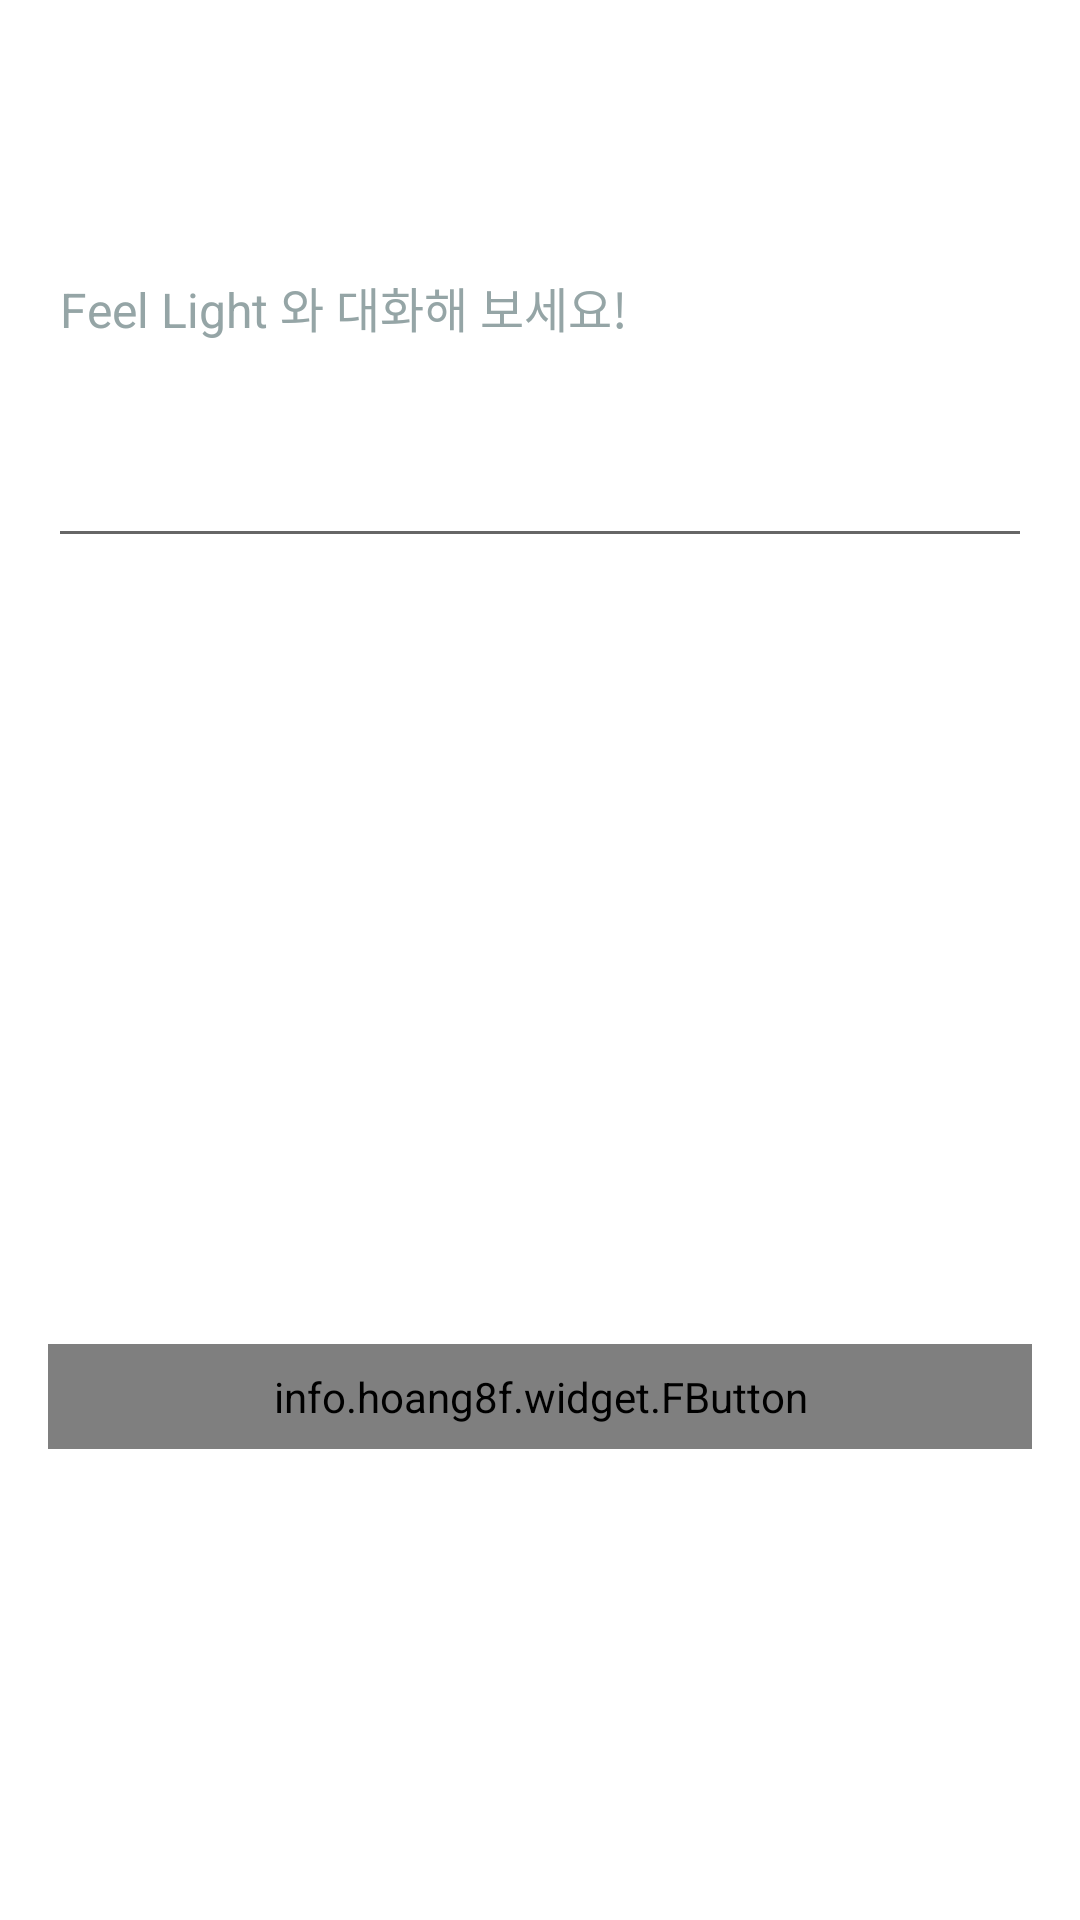

Produce the Android XML layout that renders to this screen, including the resource entries it uses.
<!-- AndroidManifest.xml: application theme AppTheme -->
<!-- res/layout/fragment_sentiment.xml -->
<RelativeLayout xmlns:android="http://schemas.android.com/apk/res/android"
    xmlns:fbutton="http://schemas.android.com/apk/res-auto"
    xmlns:tools="http://schemas.android.com/tools"
    android:id="@+id/back_ground_color_sentiment"
    android:layout_width="match_parent"
    android:layout_height="match_parent"
    android:background="@android:color/background_light"
    android:paddingBottom="@dimen/activity_vertical_margin"
    android:paddingLeft="@dimen/activity_horizontal_margin"
    android:paddingRight="@dimen/activity_horizontal_margin"
    android:paddingTop="@dimen/activity_vertical_margin"
    tools:context="com.wonjuna.feel_light.MainActivity$PlaceholderFragment">

    <LinearLayout
        android:id="@+id/linearLayout"
        android:layout_width="match_parent"
        android:layout_height="wrap_content"
        android:layout_alignParentLeft="true"
        android:layout_alignParentStart="true"
        android:layout_alignParentTop="true"
        android:orientation="vertical">

        <EditText
            android:id="@+id/editText"
            android:layout_width="match_parent"
            android:layout_height="170dp"
            android:layout_alignParentTop="true"
            android:layout_centerHorizontal="true"
            android:colorControlActivated="@color/fbutton_color_concrete"
            android:ems="10"
            android:hint="Feel Light 와 대화해 보세요!"
            android:shadowColor="@color/fbutton_color_concrete"
            android:textColor="@color/fbutton_color_concrete"
            android:textColorHighlight="@color/fbutton_color_concrete"
            android:textColorHint="@color/fbutton_color_concrete"
            android:textColorLink="@color/fbutton_color_concrete"
            android:textCursorDrawable="@null"
            android:textSize="16sp"
            tools:shadowColor="@color/fbutton_color_concrete" />

        <android.support.constraint.ConstraintLayout
            android:layout_width="match_parent"
            android:layout_height="250dp">

            <ImageView
                android:id="@+id/img_icon"
                android:layout_width="250dp"
                android:layout_height="131dp"
                android:layout_alignRight="@+id/img_text"
                android:layout_alignTop="@+id/img_text"
                android:layout_marginBottom="8dp"
                android:layout_marginLeft="8dp"
                android:layout_marginRight="8dp"
                android:layout_marginTop="8dp"
                fbutton:layout_constraintBottom_toBottomOf="parent"
                fbutton:layout_constraintLeft_toLeftOf="parent"
                fbutton:layout_constraintRight_toRightOf="parent"
                fbutton:layout_constraintTop_toTopOf="parent"
                fbutton:layout_constraintVertical_bias="0.0"
                fbutton:srcCompat="@drawable/text_box" />

            <ImageView
                android:id="@+id/img_text"
                android:layout_width="169dp"
                android:layout_height="157dp"
                android:layout_alignParentEnd="true"
                android:layout_alignParentRight="true"
                android:layout_alignParentTop="true"
                android:layout_marginBottom="8dp"
                android:layout_marginLeft="8dp"
                android:layout_marginRight="8dp"
                android:layout_marginTop="8dp"
                fbutton:layout_constraintBottom_toBottomOf="parent"
                fbutton:layout_constraintHorizontal_bias="0.502"
                fbutton:layout_constraintLeft_toLeftOf="parent"
                fbutton:layout_constraintRight_toRightOf="parent"
                fbutton:layout_constraintTop_toTopOf="parent"
                fbutton:layout_constraintVertical_bias="1.0"
                fbutton:srcCompat="@drawable/default_heart" />

            <TextView
                android:id="@+id/reple_text_box"
                android:layout_width="wrap_content"
                android:layout_height="wrap_content"
                android:layout_marginBottom="8dp"
                android:layout_marginLeft="8dp"
                android:layout_marginRight="8dp"
                android:layout_marginTop="8dp"
                fbutton:layout_constraintBottom_toBottomOf="parent"
                fbutton:layout_constraintLeft_toLeftOf="parent"
                fbutton:layout_constraintRight_toRightOf="parent"
                fbutton:layout_constraintTop_toTopOf="parent"
                fbutton:layout_constraintVertical_bias="0.285" />
        </android.support.constraint.ConstraintLayout>

        <info.hoang8f.widget.FButton
            android:id="@+id/send_Button"
            android:layout_width="match_parent"
            android:layout_height="35dp"
            android:layout_alignLeft="@+id/buttonmood"
            android:layout_alignStart="@+id/buttonmood"
            android:layout_below="@+id/buttonmood"
            android:layout_gravity="right"
            android:layout_marginTop="12dp"
            android:gravity="center"
            android:text="전송"

            fbutton:buttonColor="@color/Button_white_color"
            fbutton:cornerRadius="5dp"
            fbutton:shadowEnabled="true"
            fbutton:shadowHeight="5dp" />

    </LinearLayout>

</RelativeLayout>
<!-- resources referenced by this layout -->
<resources>
  <color name="Button_white_color">#f0f0f0</color>
  <color name="fbutton_color_concrete">#95a5a6</color>
  <dimen name="activity_horizontal_margin">16dp</dimen>
  <dimen name="activity_vertical_margin">16dp</dimen>
  <!-- drawable default_heart: png bitmap (drawable, 13529 bytes) -->
  <!-- drawable text_box: png bitmap (drawable, 9615 bytes) -->
  <style name="AppTheme" parent="Theme.AppCompat.Light.DarkActionBar">
          
          <item name="colorPrimary">@color/colorPrimary</item>
          <item name="colorPrimaryDark">@color/colorPrimaryDark</item>
          <item name="colorAccent">@color/colorAccent</item>
      </style>
  <color name="colorPrimary">#3F51B5</color>
  <color name="colorPrimaryDark">#303F9F</color>
  <color name="colorAccent">#ff4081</color>
</resources>
